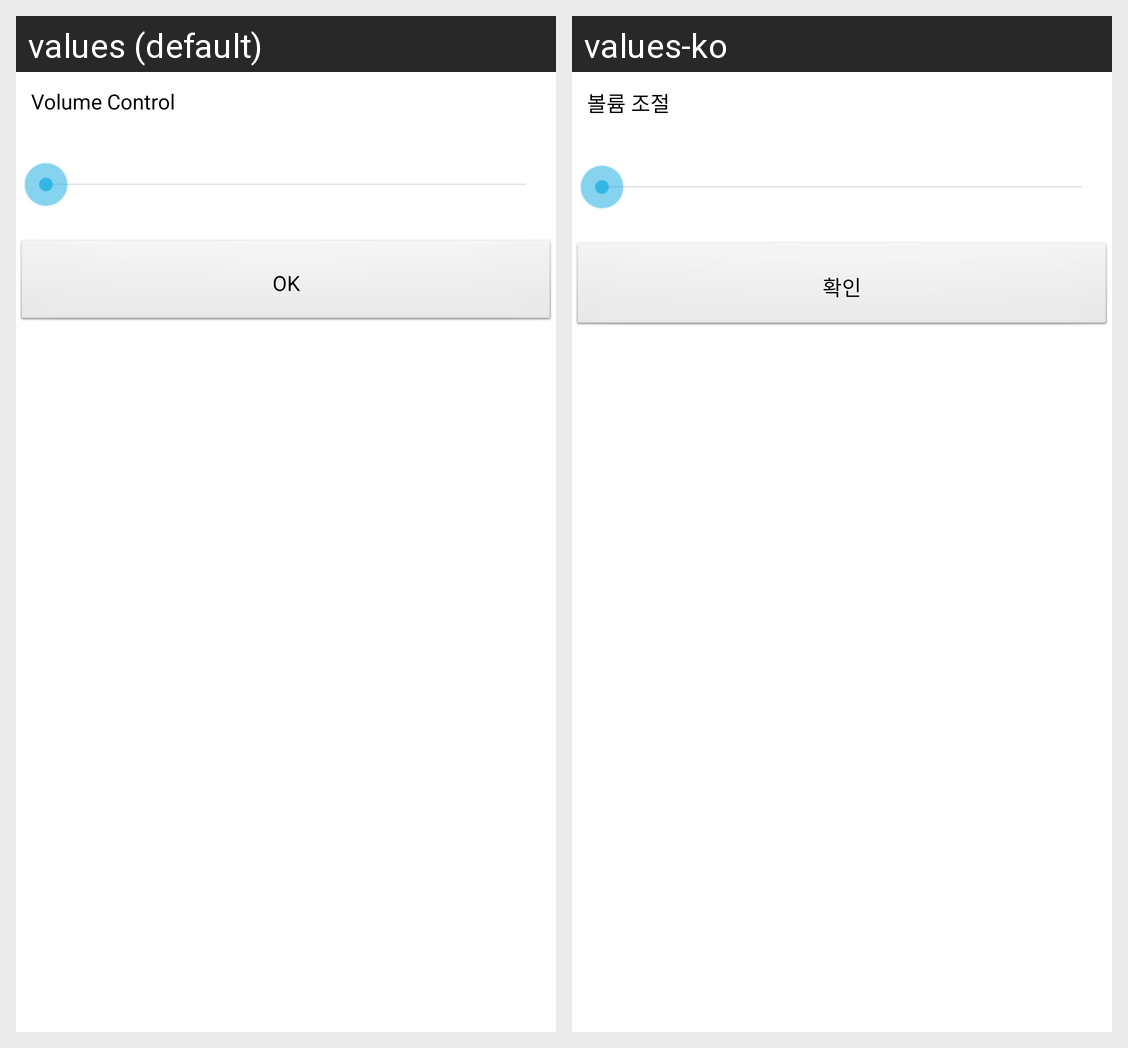

Translations of the strings shown on this Android screen, per locale in the grid:
Android screen res/layout/dialog_alarm_volume_control.xml rendered under 2 locales, left to right: values (default), values-ko. Device: Nexus 5 (rendered at 1080×1920; each locale shown at half size, 540×960, under a caption strip naming it); theme android:Theme.NoTitleBar.
Strings drawn on this screen, with the default value and each locale's value (text and hints the layout hard-codes, and strings that could not be matched under every locale, appear in the picture but are not listed):

water_alarm_volume_text
  values: Volume Control
  values-ko: 볼륨 조절

common_ok
  values: OK
  values-ko: 확인
